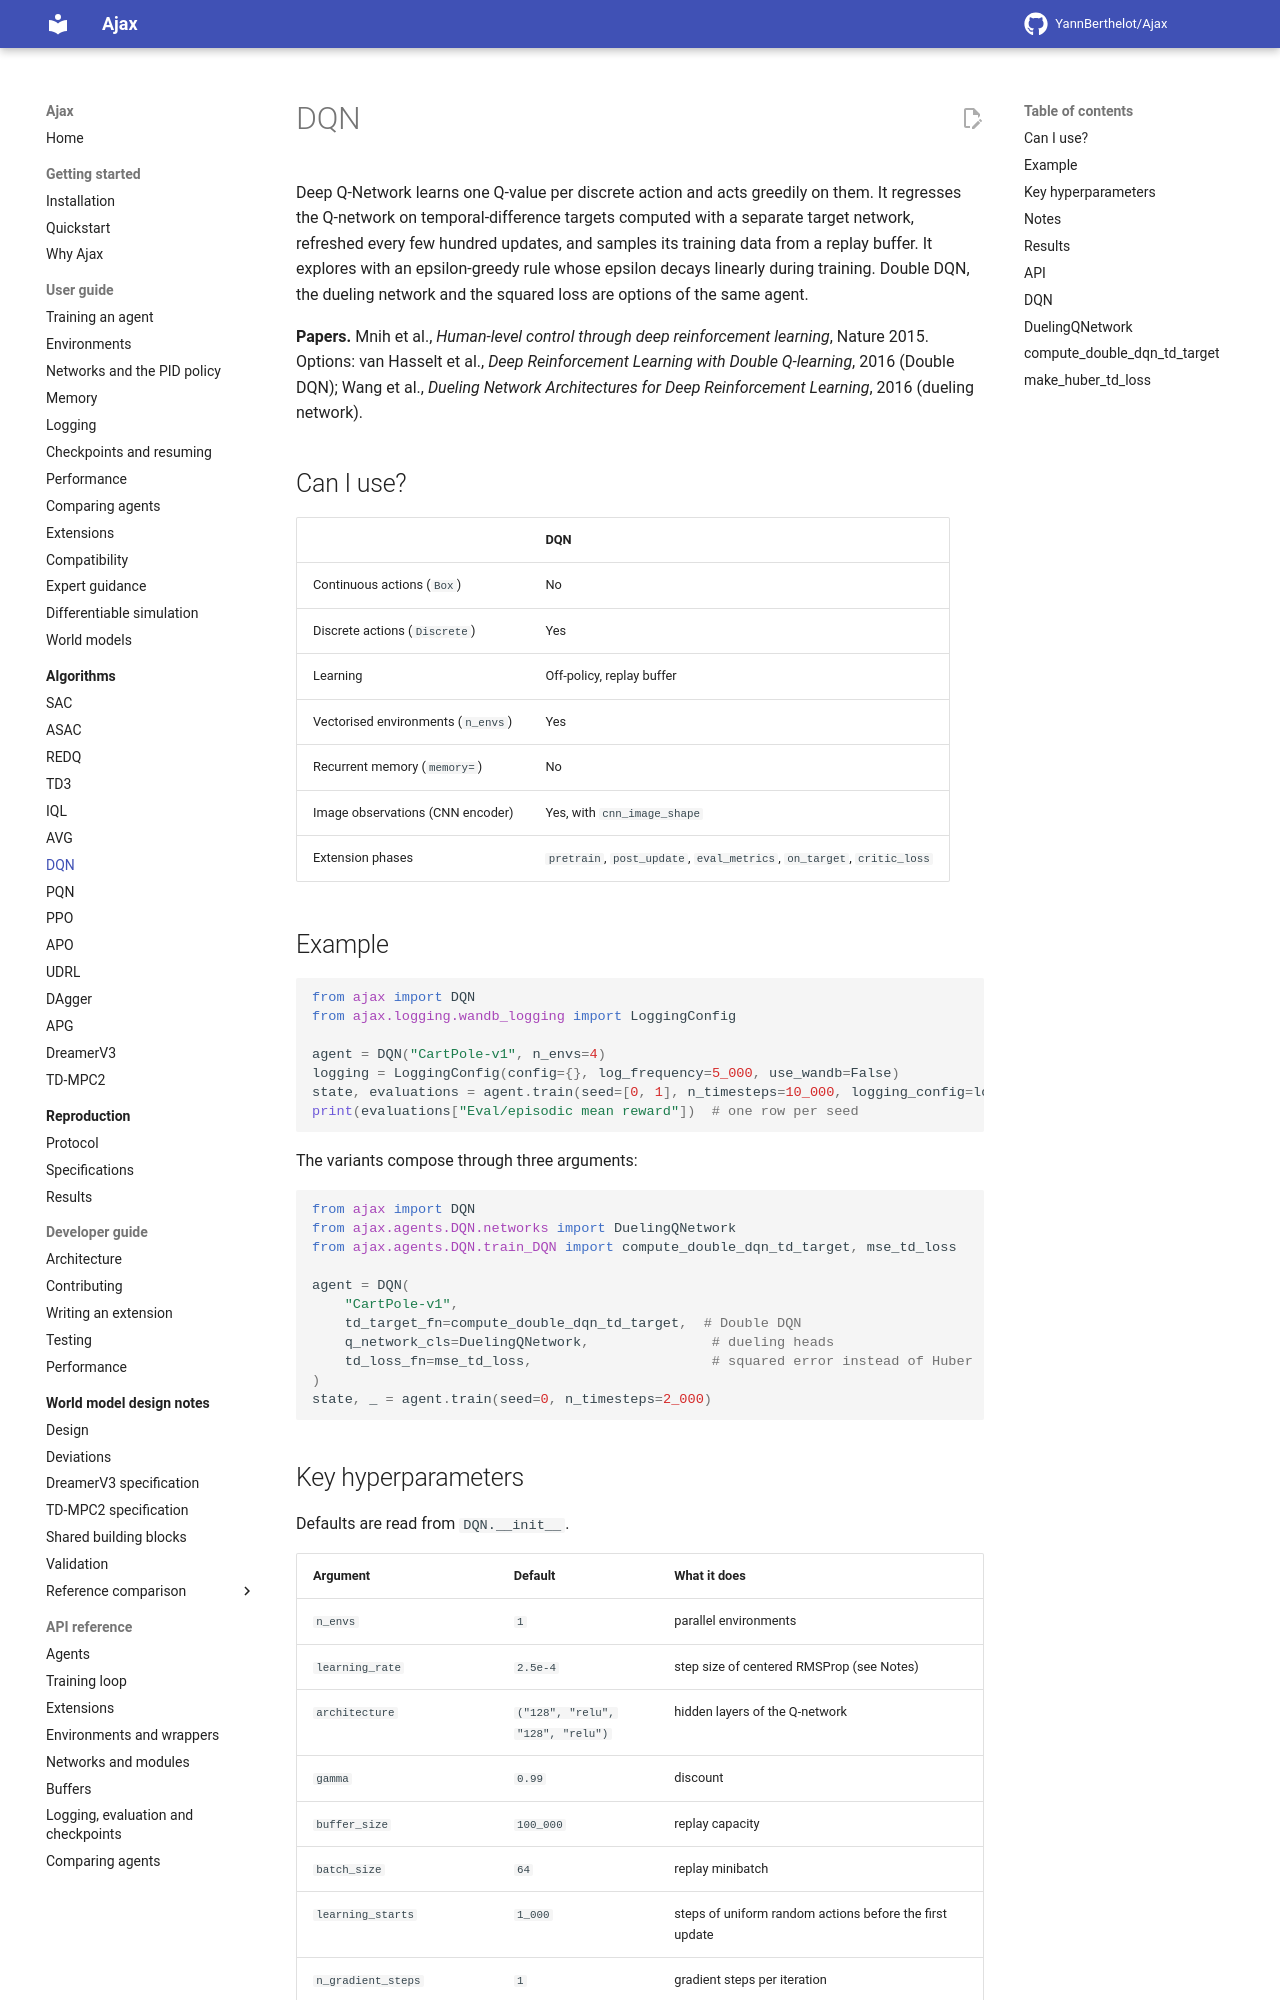

repository: YannBerthelot/Ajax · page: 0.4/algorithms/dqn/index.html · generator: mkdocs

# DQN

Deep Q-Network learns one Q-value per discrete action and acts greedily on
them. It samples its training data from a replay buffer and regresses the
Q-network on temporal-difference targets computed with a separate target
network, refreshed every few hundred environment steps. It explores with an
epsilon-greedy rule whose epsilon decays linearly during training.

**Papers:** Mnih et al., *Human-level control through deep reinforcement
learning*, Nature 2015. Options: van Hasselt et al., *Deep Reinforcement
Learning with Double Q-learning*, 2016 (Double DQN); Wang et al., *Dueling
Network Architectures for Deep Reinforcement Learning*, 2016 (dueling
network). On vector observations Ajax follows CleanRL's `dqn.py`
(`vwxyzjn/cleanrl` at `fe8d8a0`); on images, the authors' code
(`google-deepmind/dqn` at `9d9b1d1`), which runs Atari only.

## When to use it

DQN learns off-policy from a replay buffer, reusing each transition many
times, so it suits discrete-action tasks where environment steps are
costly. With many cheap parallel environments, [PQN](pqn.md) learns
without a replay buffer; for continuous actions, see [SAC](sac.md).

| Feature | DQN |
| --- | --- |
| Discrete actions | yes |
| Continuous actions | no |
| Memory (`memory=`) | no |
| Environments | gymnax (Brax and Playground tasks have continuous actions) |
| Image observations | yes, a CNN encoder (`cnn_image_shape`) |
| Several seeds in one call | yes, `train(seed=[...])` |
| Offline training | yes, `train_offline` ([Training](../guide/training.md#training-offline)) |
| Extension phases | `pretrain`, `post_update`, `eval_metrics`, `observe`, `on_target`, `critic_loss`, `action`, `eval_action`, `choose_warmup_action`, `choose_replay_action`, `track_memory` ([which extensions run](../guide/compatibility.md)) |
| Resume and checkpoints | yes; a run split by a checkpoint equals the run left whole |

## Example

```python
from ajax import DQN
from ajax.logging import LoggingConfig

# A short run that shows the call, too short to learn CartPole: the
# default warm-up, CleanRL's, is 10,000 steps.
agent = DQN("CartPole-v1", n_envs=4, learning_starts=1_000)
logging = LoggingConfig(log_frequency=5_000, backends=())
state, evaluations = agent.train(seed=[0, 1], n_timesteps=10_000, logging_config=logging)
print(evaluations["Eval/episodic mean reward"])  # one row per seed
```

Double DQN, the dueling network and the loss are three arguments of the
same agent:

```python
from ajax import DQN
from ajax.networks.q_networks import DuelingQNetwork
from ajax.agents.critics import compute_mse_td_loss
from ajax.agents.DQN.DQN import compute_double_dqn_td_target

agent = DQN(
    "CartPole-v1",
    td_target_fn=compute_double_dqn_td_target,  # Double DQN
    q_network_cls=DuelingQNetwork,               # dueling heads
    td_loss_fn=compute_mse_td_loss,              # the squared error, named
)
state, _ = agent.train(seed=0, n_timesteps=2_000)
```
